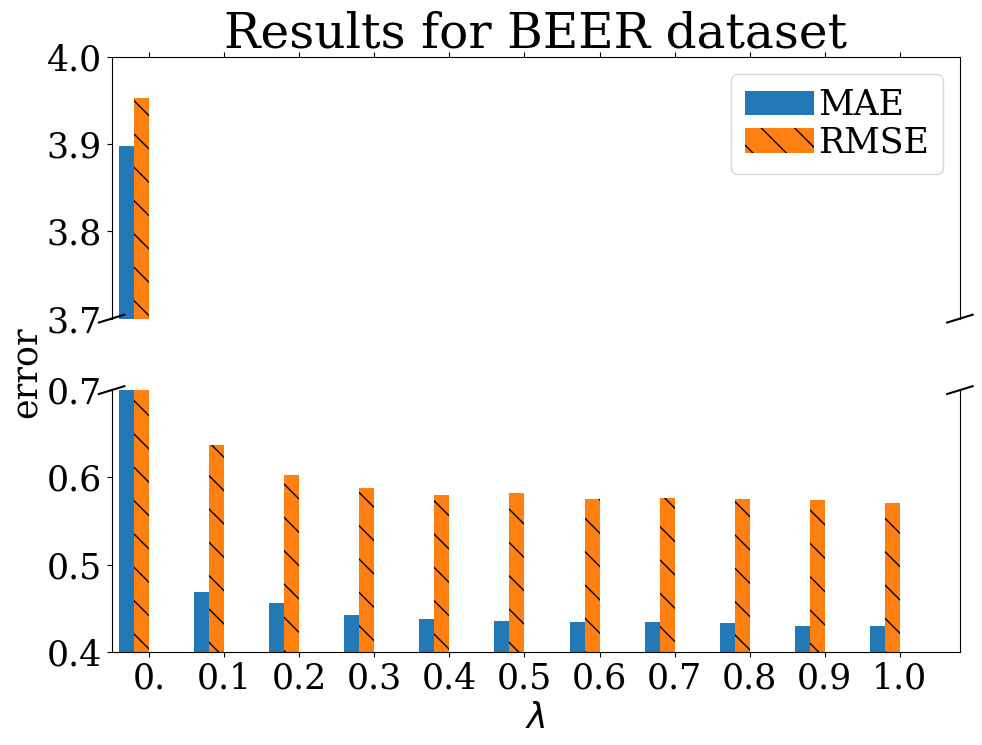

Reproduce this figure in Python.
import matplotlib
import matplotlib.pyplot as plt
import numpy as np
font = {'family': 'serif', 'weight': 'normal', 'size': 25}
matplotlib.rc('font', **font)

labels = ['0.', '0.1', '0.2', '0.3', '0.4', '0.5', '0.6', '0.7', '0.8', '0.9', '1.0']
x = np.arange(len(labels))

graph = "BEER"

# 30 points between [0, 0.2) originally made using np.random.rand(30)*.2
# MAE
pts1 = np.array([3.8983,0.4688,0.4561,0.4422,0.4379,0.4355,0.4338,0.4337,0.4328,0.4291,0.429])
# RMSE
pts2 = np.array([3.9533,0.6375,0.6026,0.5883,0.5797,0.5817,0.5756,0.5761,0.5749,0.5737,0.5702])

f, (ax, ax2) = plt.subplots(2, 1, sharex=True)
f.set_figheight(8)
f.set_figwidth(10)
width = 0.2  # the width of the bars

# plot the same data on both axes
ax.bar(x-2*width, pts1, width, label='MAE', align='edge', alpha=.99)
ax.bar(x-width, pts2, width, label='RMSE', hatch="\\", align='edge', alpha=.99)

ax2.bar(x-2*width, pts1, width, label='MAE', align='edge', alpha=.99)
ax2.bar(x-width, pts2, width, label='RMSE', hatch="\\", align='edge', alpha=.99)

# zoom-in / limit the view to different portions of the data
ax.set_ylim(3.7, 4.0)  # outliers only
ax2.set_ylim(0.4, 0.7)  # most of the data

# hide the spines between ax and ax2
ax.spines['bottom'].set_visible(False)
ax2.spines['top'].set_visible(False)
ax.xaxis.tick_top()
ax.tick_params(labeltop=False)  # don't put tick labels at the top
ax2.xaxis.tick_bottom()

#ax.tick_params(labelsize=20)
#ax2.tick_params(labelsize=20)

d = .015  # how big to make the diagonal lines in axes coordinates
# arguments to pass to plot, just so we don't keep repeating them
kwargs = dict(transform=ax.transAxes, color='k', clip_on=False)
ax.plot((-d, +d), (-d, +d), **kwargs)        # top-left diagonal
ax.plot((1 - d, 1 + d), (-d, +d), **kwargs)  # top-right diagonal

kwargs.update(transform=ax2.transAxes)  # switch to the bottom axes
ax2.plot((-d, +d), (1 - d, 1 + d), **kwargs)  # bottom-left diagonal
ax2.plot((1 - d, 1 + d), (1 - d, 1 + d), **kwargs)  # bottom-right diagonal

ax2.set_xlabel(r'$\lambda$', fontsize=25)
ax2.set_xticks(x)
ax2.set_xticklabels(labels, fontsize=25)

ax.legend(loc=0, handletextpad=0.1, labelspacing=.1)
ax.set_title('Results for {} dataset'.format(graph), fontsize=35)
f.text(0.001, 0.5, 'error', va='center', rotation='vertical', fontsize=25)
f.tight_layout()
plt.xlim(0-2.5*width, len(x)-width)
plt.show()
outputfilename = 'Results_for_{}_dataset'.format(graph) + '_bar.jpg'
plt.savefig(outputfilename)